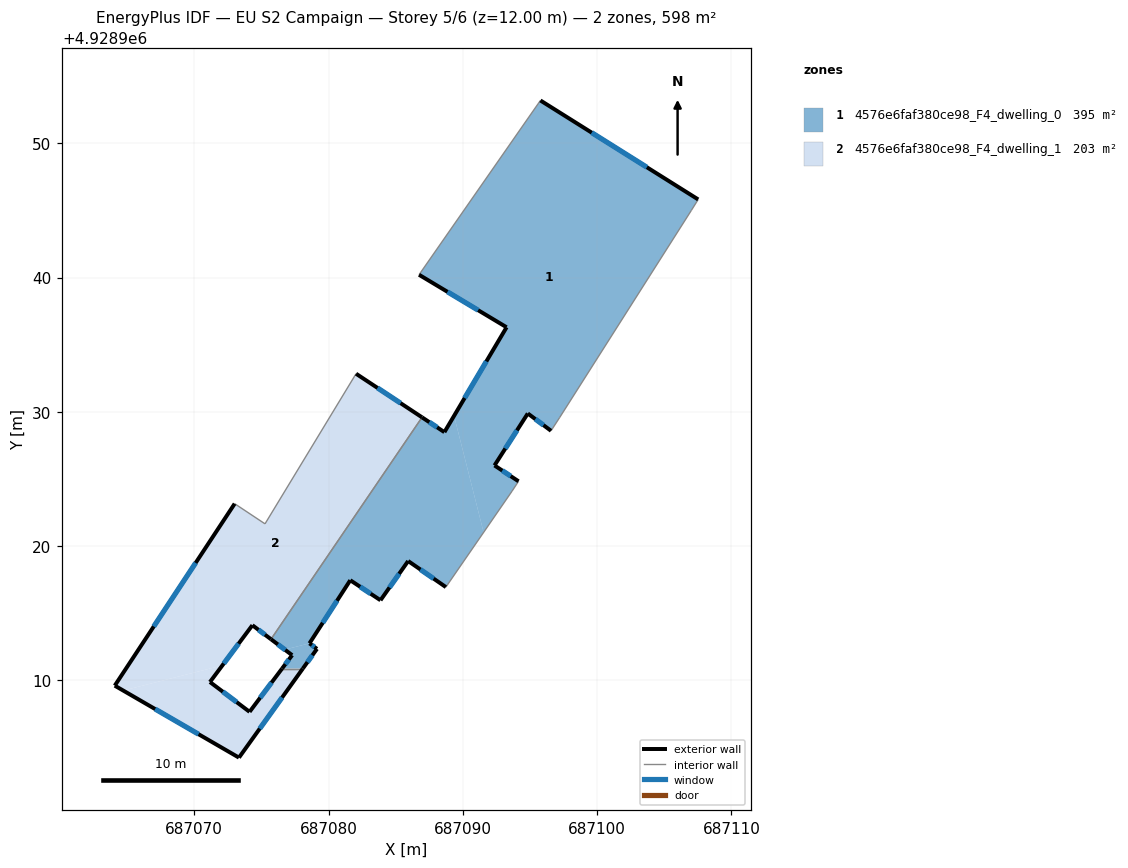
=== STOREY PLAN SPEC (per zone: floor XY polygon, exterior-wall plan segments, windows/doors) ===
zone 1: 4576e6faf380ce98_F4_dwelling_0  (394.9 m²)
  floor: (687096.57, 4928928.59) (687097.20, 4928929.56) (687107.01, 4928944.99) (687107.53, 4928945.82) (687095.78, 4928953.19) (687086.74, 4928940.21) (687093.26, 4928936.30) (687089.35, 4928929.70) (687091.55, 4928921.02) (687093.67, 4928924.10) (687094.15, 4928924.83) (687092.36, 4928926.01) (687094.84, 4928929.88)
  floor: (687088.74, 4928916.95) (687091.51, 4928920.97) (687091.52, 4928920.99) (687091.55, 4928921.02) (687089.35, 4928929.70) (687089.31, 4928929.64) (687088.63, 4928928.49) (687086.96, 4928929.59) (687075.71, 4928913.07) (687076.74, 4928912.29) (687078.58, 4928912.76) (687081.62, 4928917.46) (687083.87, 4928915.97) (687085.93, 4928918.89)
  floor: (687078.08, 4928910.88) (687079.14, 4928912.35) (687078.58, 4928912.76) (687076.74, 4928912.29) (687077.29, 4928911.88) (687076.54, 4928910.88)
  exterior wall: (687095.78, 4928953.19) – (687107.53, 4928945.82)  [13.9 m]
    window: (687099.60, 4928950.79) – (687103.70, 4928948.22)  [5.1 m²]
  exterior wall: (687096.57, 4928928.59) – (687094.84, 4928929.88)  [2.2 m]
    window: (687096.00, 4928929.01) – (687095.40, 4928929.46)  [0.8 m²]
  exterior wall: (687094.84, 4928929.88) – (687092.36, 4928926.01)  [4.6 m]
    window: (687094.03, 4928928.62) – (687093.16, 4928927.27)  [1.7 m²]
  exterior wall: (687092.36, 4928926.01) – (687094.15, 4928924.83)  [2.1 m]
    window: (687092.94, 4928925.63) – (687093.56, 4928925.21)  [0.8 m²]
  exterior wall: (687088.74, 4928916.95) – (687085.93, 4928918.89)  [3.4 m]
    window: (687087.82, 4928917.58) – (687086.84, 4928918.26)  [1.3 m²]
  exterior wall: (687085.93, 4928918.89) – (687083.87, 4928915.97)  [3.6 m]
    window: (687085.26, 4928917.94) – (687084.54, 4928916.92)  [1.3 m²]
  exterior wall: (687083.87, 4928915.97) – (687081.62, 4928917.46)  [2.7 m]
    window: (687083.13, 4928916.45) – (687082.35, 4928916.98)  [1.0 m²]
  exterior wall: (687081.62, 4928917.46) – (687078.58, 4928912.76)  [5.6 m]
    window: (687080.63, 4928915.93) – (687079.56, 4928914.29)  [2.1 m²]
  exterior wall: (687078.58, 4928912.76) – (687079.14, 4928912.35)  [0.7 m]
    window: (687078.76, 4928912.63) – (687078.95, 4928912.48)  [0.3 m²]
  exterior wall: (687079.14, 4928912.35) – (687078.08, 4928910.88)  [1.8 m]
    window: (687078.79, 4928911.87) – (687078.43, 4928911.36)  [0.7 m²]
  exterior wall: (687076.54, 4928910.88) – (687077.29, 4928911.88)  [1.2 m]
    window: (687076.78, 4928911.21) – (687077.04, 4928911.56)  [0.5 m²]
  exterior wall: (687077.29, 4928911.88) – (687075.71, 4928913.07)  [2.0 m]
    window: (687076.77, 4928912.27) – (687076.22, 4928912.68)  [0.7 m²]
  exterior wall: (687086.96, 4928929.59) – (687088.63, 4928928.49)  [2.0 m]
    window: (687087.50, 4928929.23) – (687088.08, 4928928.85)  [0.7 m²]
  exterior wall: (687088.63, 4928928.49) – (687093.26, 4928936.30)  [9.1 m]
    window: (687090.13, 4928931.03) – (687091.75, 4928933.76)  [3.3 m²]
  exterior wall: (687093.26, 4928936.30) – (687086.74, 4928940.21)  [7.6 m]
    window: (687091.14, 4928937.57) – (687088.86, 4928938.94)  [2.8 m²]
  interior walls: 8
zone 2: 4576e6faf380ce98_F4_dwelling_1  (203.5 m²)
  floor: (687073.33, 4928904.25) (687078.08, 4928910.88) (687076.54, 4928910.88) (687074.12, 4928907.66) (687071.17, 4928909.88) (687072.09, 4928911.11) (687064.71, 4928909.24)
  floor: (687075.71, 4928913.07) (687086.96, 4928929.59) (687082.05, 4928932.84) (687075.27, 4928921.66) (687073.01, 4928923.16) (687064.08, 4928909.61) (687064.71, 4928909.24) (687072.09, 4928911.11) (687074.33, 4928914.11)
  exterior wall: (687082.05, 4928932.84) – (687086.96, 4928929.59)  [5.9 m]
    window: (687083.64, 4928931.78) – (687085.36, 4928930.65)  [2.2 m²]
  exterior wall: (687075.71, 4928913.07) – (687074.33, 4928914.11)  [1.7 m]
    window: (687075.26, 4928913.41) – (687074.78, 4928913.77)  [0.6 m²]
  exterior wall: (687074.33, 4928914.11) – (687071.17, 4928909.88)  [5.3 m]
    window: (687073.30, 4928912.73) – (687072.19, 4928911.26)  [1.9 m²]
  exterior wall: (687071.17, 4928909.88) – (687074.12, 4928907.66)  [3.7 m]
    window: (687072.13, 4928909.16) – (687073.16, 4928908.38)  [1.4 m²]
  exterior wall: (687074.12, 4928907.66) – (687076.54, 4928910.88)  [4.0 m]
    window: (687074.90, 4928908.71) – (687075.75, 4928909.84)  [1.5 m²]
  exterior wall: (687078.08, 4928910.88) – (687073.33, 4928904.25)  [8.2 m]
    window: (687076.54, 4928908.73) – (687074.87, 4928906.41)  [3.0 m²]
  exterior wall: (687073.33, 4928904.25) – (687064.08, 4928909.61)  [10.7 m]
    window: (687070.32, 4928905.99) – (687067.08, 4928907.87)  [3.9 m²]
  exterior wall: (687064.08, 4928909.61) – (687073.01, 4928923.16)  [16.2 m]
    window: (687066.98, 4928914.02) – (687070.10, 4928918.75)  [5.9 m²]
  interior walls: 4

=== DERIVED (storey summary) ===
Building: EU S2 Campaign
Storey: 5 of 6  (floor level z = 12.00 m)
Storey gross floor area: 598.4 m²
Zones on this storey: 2
  - 4576e6faf380ce98_F4_dwelling_0: floor 394.9 m²; exterior wall 62.4 m (187.3 m²); 15 window(s) 22.9 m²; WWR 12.2%
  - 4576e6faf380ce98_F4_dwelling_1: floor 203.5 m²; exterior wall 55.7 m (167.1 m²); 8 window(s) 20.4 m²; WWR 12.2%
Zone adjacency (shared interzone walls):
  - 4576e6faf380ce98_F4_dwelling_0 ↔ 4576e6faf380ce98_F4_dwelling_1